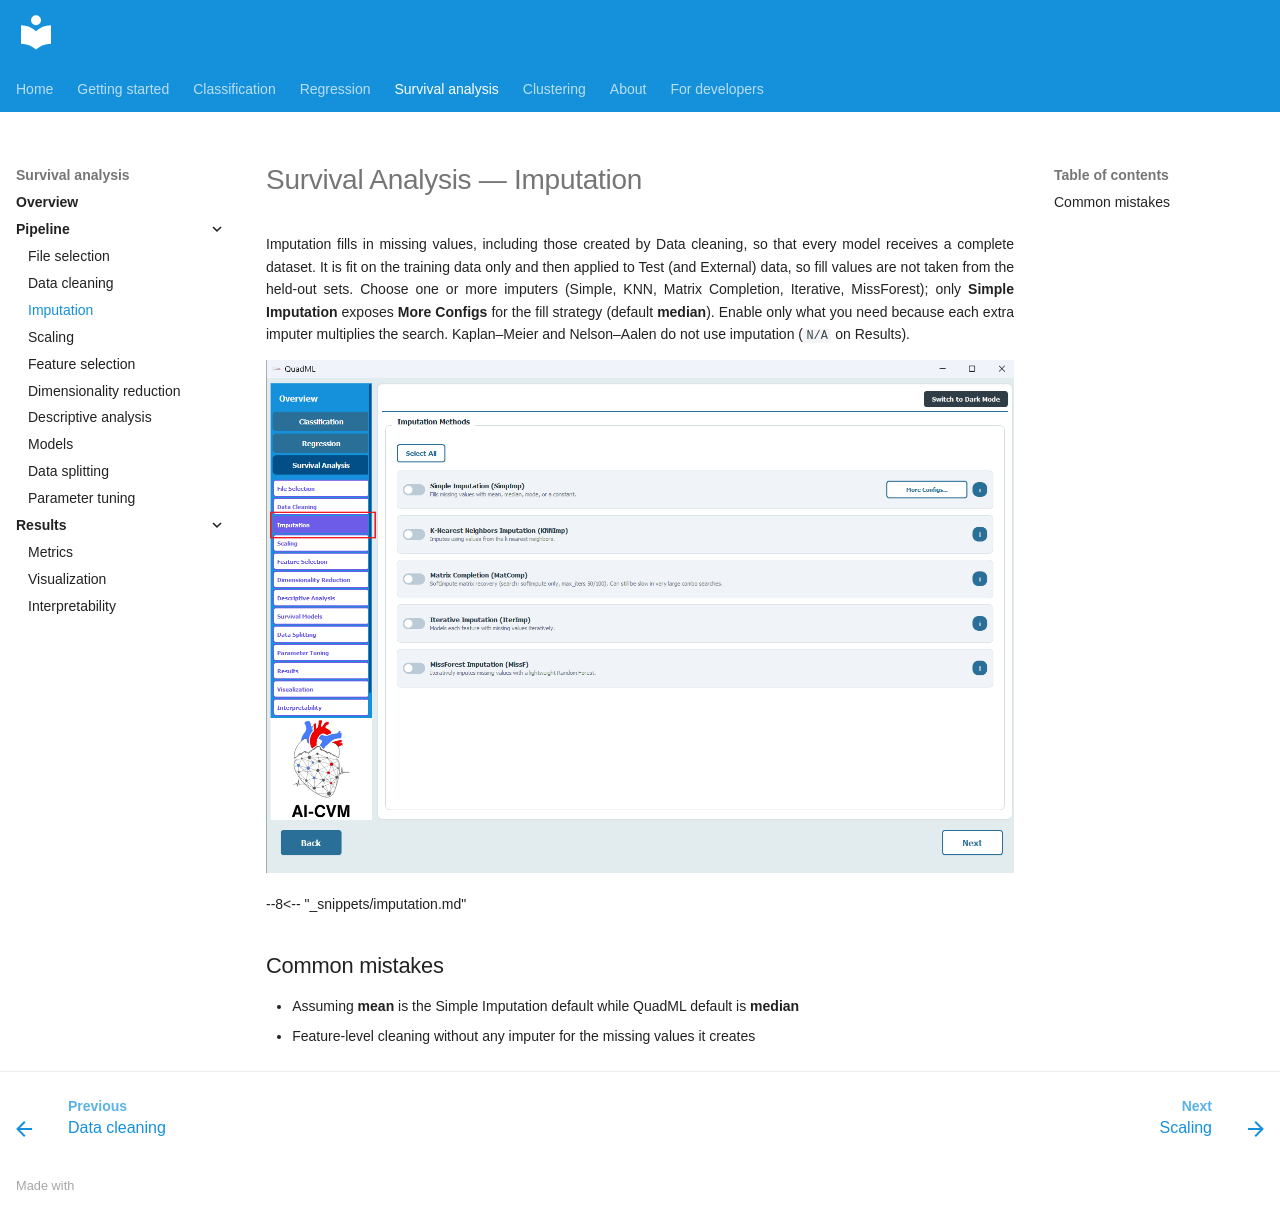

repository: AI-in-Cardiovascular-Medicine/QuadML · page: survival/03-imputation/index.html · generator: mkdocs

# Survival Analysis — Imputation

Imputation fills in missing values, including those created by Data cleaning, so that every model receives a complete dataset. It is fit on the training data only and then applied to Test (and External) data, so fill values are not taken from the held-out sets. Choose one or more imputers (Simple, KNN, Matrix Completion, Iterative, MissForest); only **Simple Imputation** exposes **More Configs** for the fill strategy (default **median**). Enable only what you need because each extra imputer multiplies the search. Kaplan–Meier and Nelson–Aalen do not use imputation (`N/A` on Results).

![Imputation](../assets/sa/13.png)

--8<-- "_snippets/imputation.md"

## Common mistakes

- Assuming **mean** is the Simple Imputation default while QuadML default is **median**
- Feature-level cleaning without any imputer for the missing values it creates
